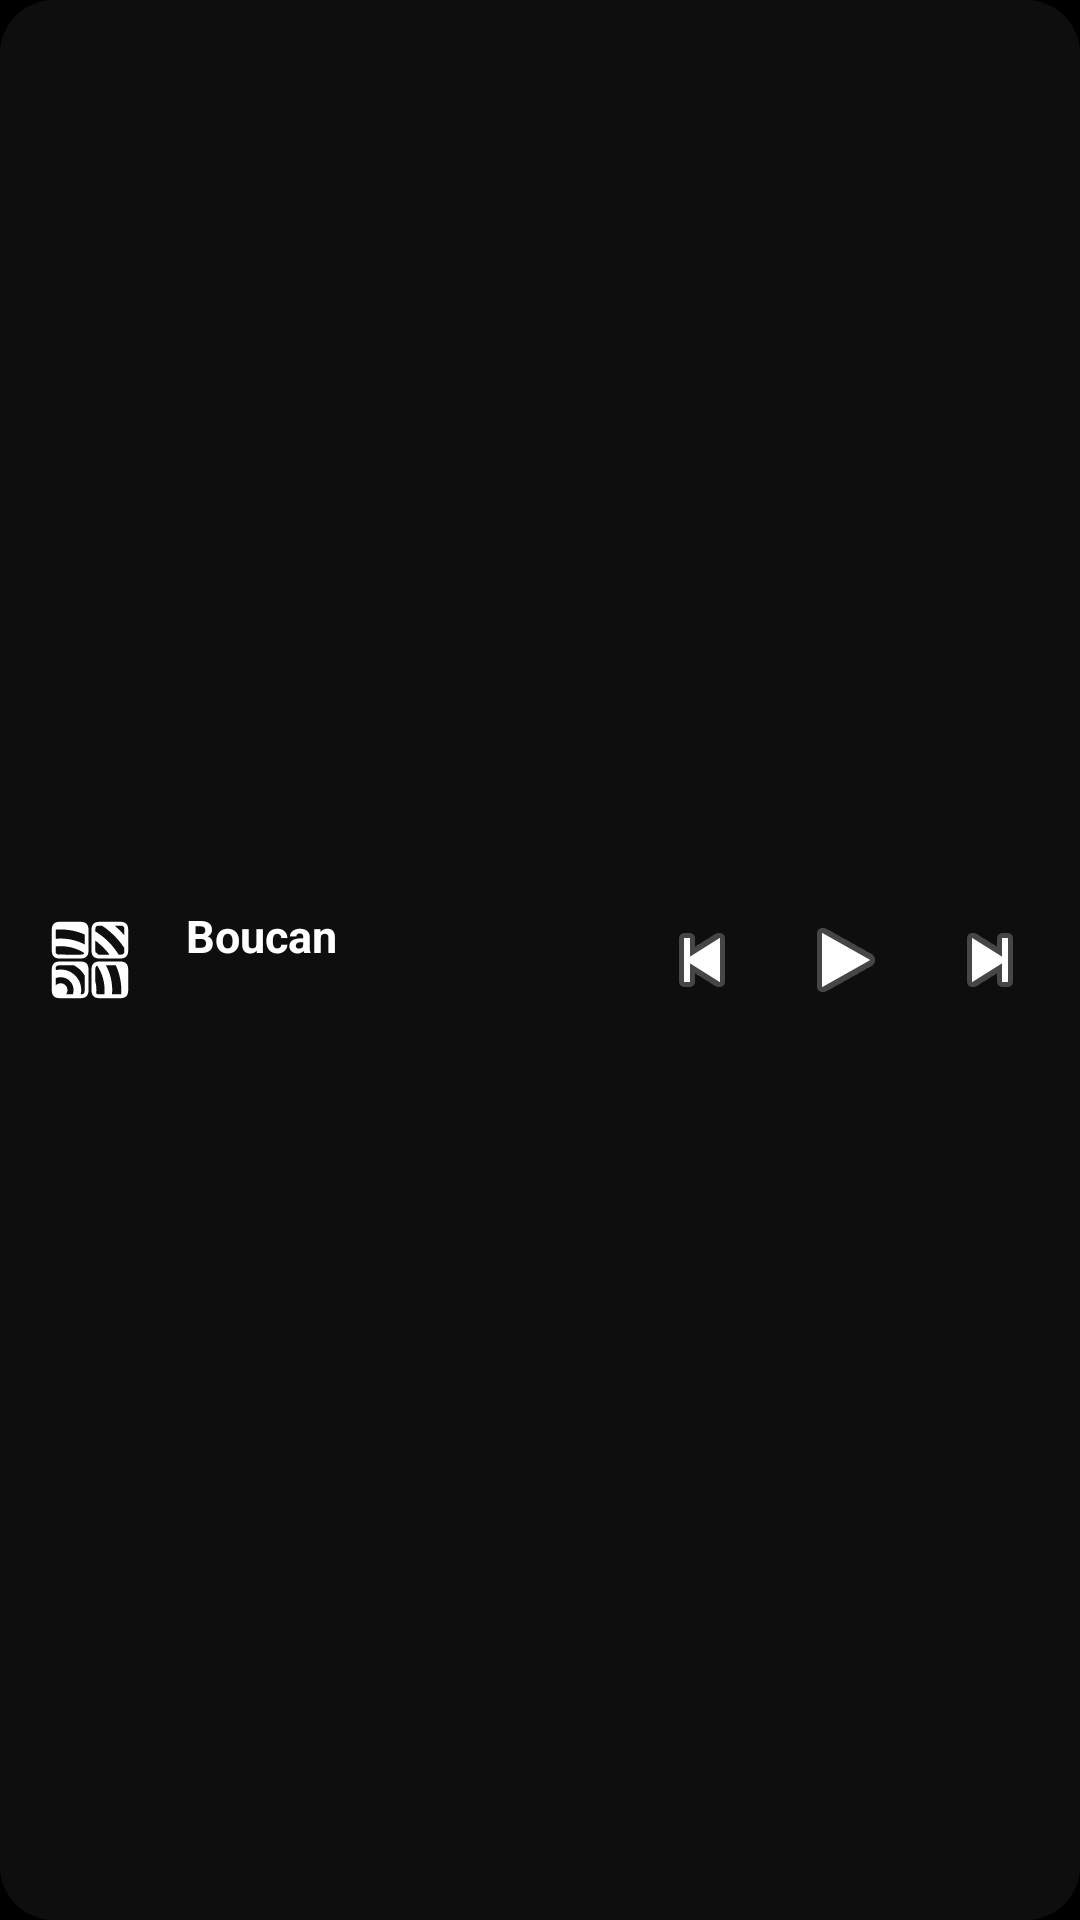

Layout XML and referenced resources for this Android screen:
<!-- AndroidManifest.xml: application theme AppTheme -->
<!-- res/layout/w_music.xml -->
<?xml version="1.0" encoding="utf-8"?>
<LinearLayout xmlns:android="http://schemas.android.com/apk/res/android"
    android:id="@+id/wRoot"
    android:layout_width="match_parent"
    android:layout_height="match_parent"
    android:background="@drawable/w_bg"
    android:gravity="center_vertical"
    android:orientation="horizontal"
    android:padding="8dp">

    <LinearLayout
        android:id="@+id/wOpen"
        android:layout_width="0dp"
        android:layout_height="match_parent"
        android:layout_weight="1"
        android:gravity="center_vertical"
        android:orientation="horizontal">

        <ImageView
            android:id="@+id/wArt"
            android:layout_width="44dp"
            android:layout_height="44dp"
            android:layout_marginEnd="10dp"
            android:layout_marginRight="10dp"
            android:padding="8dp"
            android:scaleType="centerCrop"
            android:src="@drawable/ic_note" />

        <LinearLayout
            android:layout_width="0dp"
            android:layout_height="wrap_content"
            android:layout_weight="1"
            android:orientation="vertical">

            <TextView
                android:id="@+id/wTitle"
                android:layout_width="match_parent"
                android:layout_height="wrap_content"
                android:ellipsize="end"
                android:maxLines="1"
                android:text="@string/app_name"
                android:textColor="#FFFFFFFF"
                android:textSize="15sp"
                android:textStyle="bold" />

            <TextView
                android:id="@+id/wArtist"
                android:layout_width="match_parent"
                android:layout_height="wrap_content"
                android:ellipsize="end"
                android:maxLines="1"
                android:textColor="#B3FFFFFF"
                android:textSize="12sp" />
        </LinearLayout>
    </LinearLayout>

    <ImageButton
        android:id="@+id/wPrev"
        android:layout_width="44dp"
        android:layout_height="44dp"
        android:background="@android:color/transparent"
        android:contentDescription="prev"
        android:src="@android:drawable/ic_media_previous" />

    <ImageButton
        android:id="@+id/wPlay"
        android:layout_width="52dp"
        android:layout_height="52dp"
        android:background="@android:color/transparent"
        android:contentDescription="play"
        android:src="@android:drawable/ic_media_play" />

    <ImageButton
        android:id="@+id/wNext"
        android:layout_width="44dp"
        android:layout_height="44dp"
        android:background="@android:color/transparent"
        android:contentDescription="next"
        android:src="@android:drawable/ic_media_next" />
</LinearLayout>
<!-- resources referenced by this layout -->
<resources>
  <!-- drawable ic_note: vector/xml drawable (drawable, 2567 chars, omitted) -->
  <!-- drawable w_bg (drawable) -->
  <?xml version="1.0" encoding="utf-8"?>
  <shape xmlns:android="http://schemas.android.com/apk/res/android" android:shape="rectangle">
      <solid android:color="#E6101010" />
      <corners android:radius="18dp" />
  </shape>
  <string name="app_name">Boucan</string>
  <style name="AppTheme" parent="@android:style/Theme.Material.NoActionBar">
          <item name="android:windowBackground">@android:color/black</item>
          <item name="android:statusBarColor">@android:color/black</item>
          <item name="android:navigationBarColor">@android:color/black</item>
          <item name="android:colorAccent">#FFFFFF</item>
      </style>
</resources>
